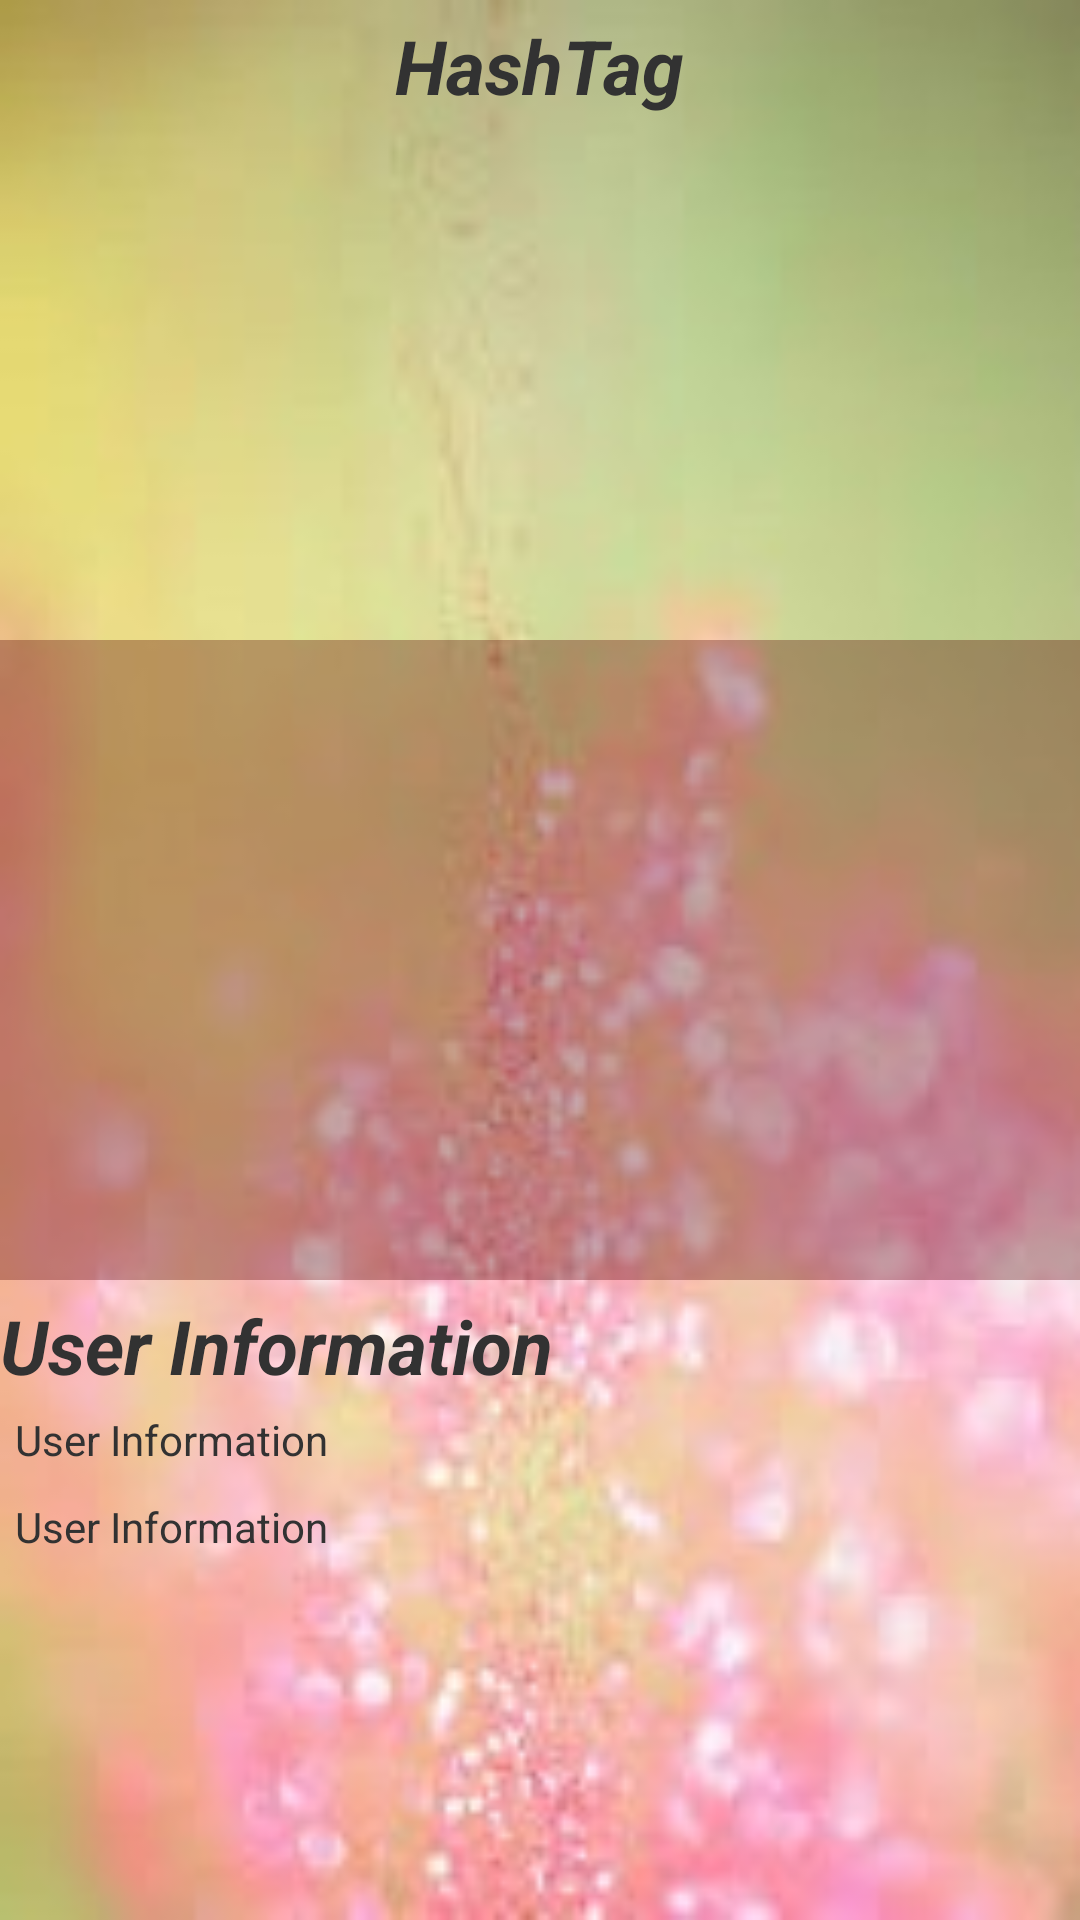

This screen was rendered from an Android layout file. Write that file and the resources it references.
<!-- AndroidManifest.xml: application theme AppTheme -->
<!-- res/layout/fragment2.xml -->
<LinearLayout xmlns:android="http://schemas.android.com/apk/res/android"
    xmlns:tools="http://schemas.android.com/tools"
    android:id="@+id/layout"
    android:layout_width="match_parent"
    android:layout_height="match_parent"
    android:background="@drawable/bg1"
    android:orientation="vertical"
    tools:context="com.ali.corp.instagram.fragments.TemplateFragment">



    <LinearLayout
        android:layout_width="fill_parent"
        android:layout_height="fill_parent"
        android:layout_weight="1"
        android:orientation="vertical">

        <TextView
            android:layout_width="wrap_content"
            android:layout_height="wrap_content"
            android:layout_gravity="center_horizontal"
            android:layout_marginTop="@dimen/textview_margin"
            android:text="HashTag"
            android:textSize="@dimen/header_size"
            android:textStyle="bold|italic" />

        <TextView
            android:id="@+id/hashtag"
            android:layout_width="fill_parent"
            android:layout_height="wrap_content"
            android:layout_margin="@dimen/textview_margin"
            android:textAlignment="center" />


    </LinearLayout>

    <LinearLayout
        android:layout_width="fill_parent"
        android:layout_height="fill_parent"
        android:orientation="horizontal"
        android:layout_gravity="center"
        android:layout_weight="1"
        android:background="#5500">


        <ImageView
            android:id="@+id/imagestd"
            android:layout_width="130dp"
            android:layout_height="wrap_content"

            android:layout_weight="1"
            android:layout_gravity="center"/>

            <ImageView
                android:id="@+id/imagemid"
                android:layout_width="120dp"
                android:layout_height="wrap_content"
                android:layout_gravity="center"
                android:layout_weight="1"
                android:layout_margin="@dimen/imageview_margin"/>

            <ImageView
                android:id="@+id/imagelow"
                android:layout_width="100dp"
                android:layout_height="wrap_content"
                android:layout_gravity="center"
                android:layout_weight="1"
                android:layout_margin="@dimen/imageview_margin"/>

    </LinearLayout>


    <LinearLayout
        android:layout_width="fill_parent"
        android:layout_height="fill_parent"
        android:layout_weight="1"
        android:orientation="horizontal">

        <LinearLayout
            android:layout_width="wrap_content"
            android:layout_height="fill_parent"
            android:layout_weight=".5"
            android:orientation="vertical">

            <TextView
                android:layout_width="wrap_content"
                android:layout_height="wrap_content"
                android:layout_marginTop="@dimen/textview_margin"
                android:text="@string/hello_blank_fragment"
                android:textSize="@dimen/header_size"
                android:textStyle="bold|italic" />

            <TextView
                android:id="@+id/username"
                android:layout_width="wrap_content"
                android:layout_height="wrap_content"
                android:layout_margin="@dimen/textview_margin"
                android:text="@string/hello_blank_fragment" />

            <TextView
                android:id="@+id/userid"
                android:layout_width="wrap_content"
                android:layout_height="wrap_content"
                android:layout_margin="@dimen/textview_margin"
                android:text="@string/hello_blank_fragment" />
        </LinearLayout>

        <ImageView
            android:id="@+id/userPic"
            android:layout_width="100dp"
            android:layout_height="100dp"
            android:layout_margin="@dimen/imageview_margin"
            android:layout_weight=".5" />
    </LinearLayout>
</LinearLayout>
<!-- resources referenced by this layout -->
<resources>
  <dimen name="header_size">25sp</dimen>
  <dimen name="imageview_margin">5dp</dimen>
  <dimen name="textview_margin">5dp</dimen>
  <!-- drawable bg1: jpg bitmap (drawable, 26541 bytes) -->
  <string name="hello_blank_fragment">User Information</string>
  <style name="AppTheme" parent="android:Theme.Holo.Light.DarkActionBar">
          <item name="android:windowBackground">@color/background</item>
          
      </style>
  <color name="background">#55000000</color>
</resources>
